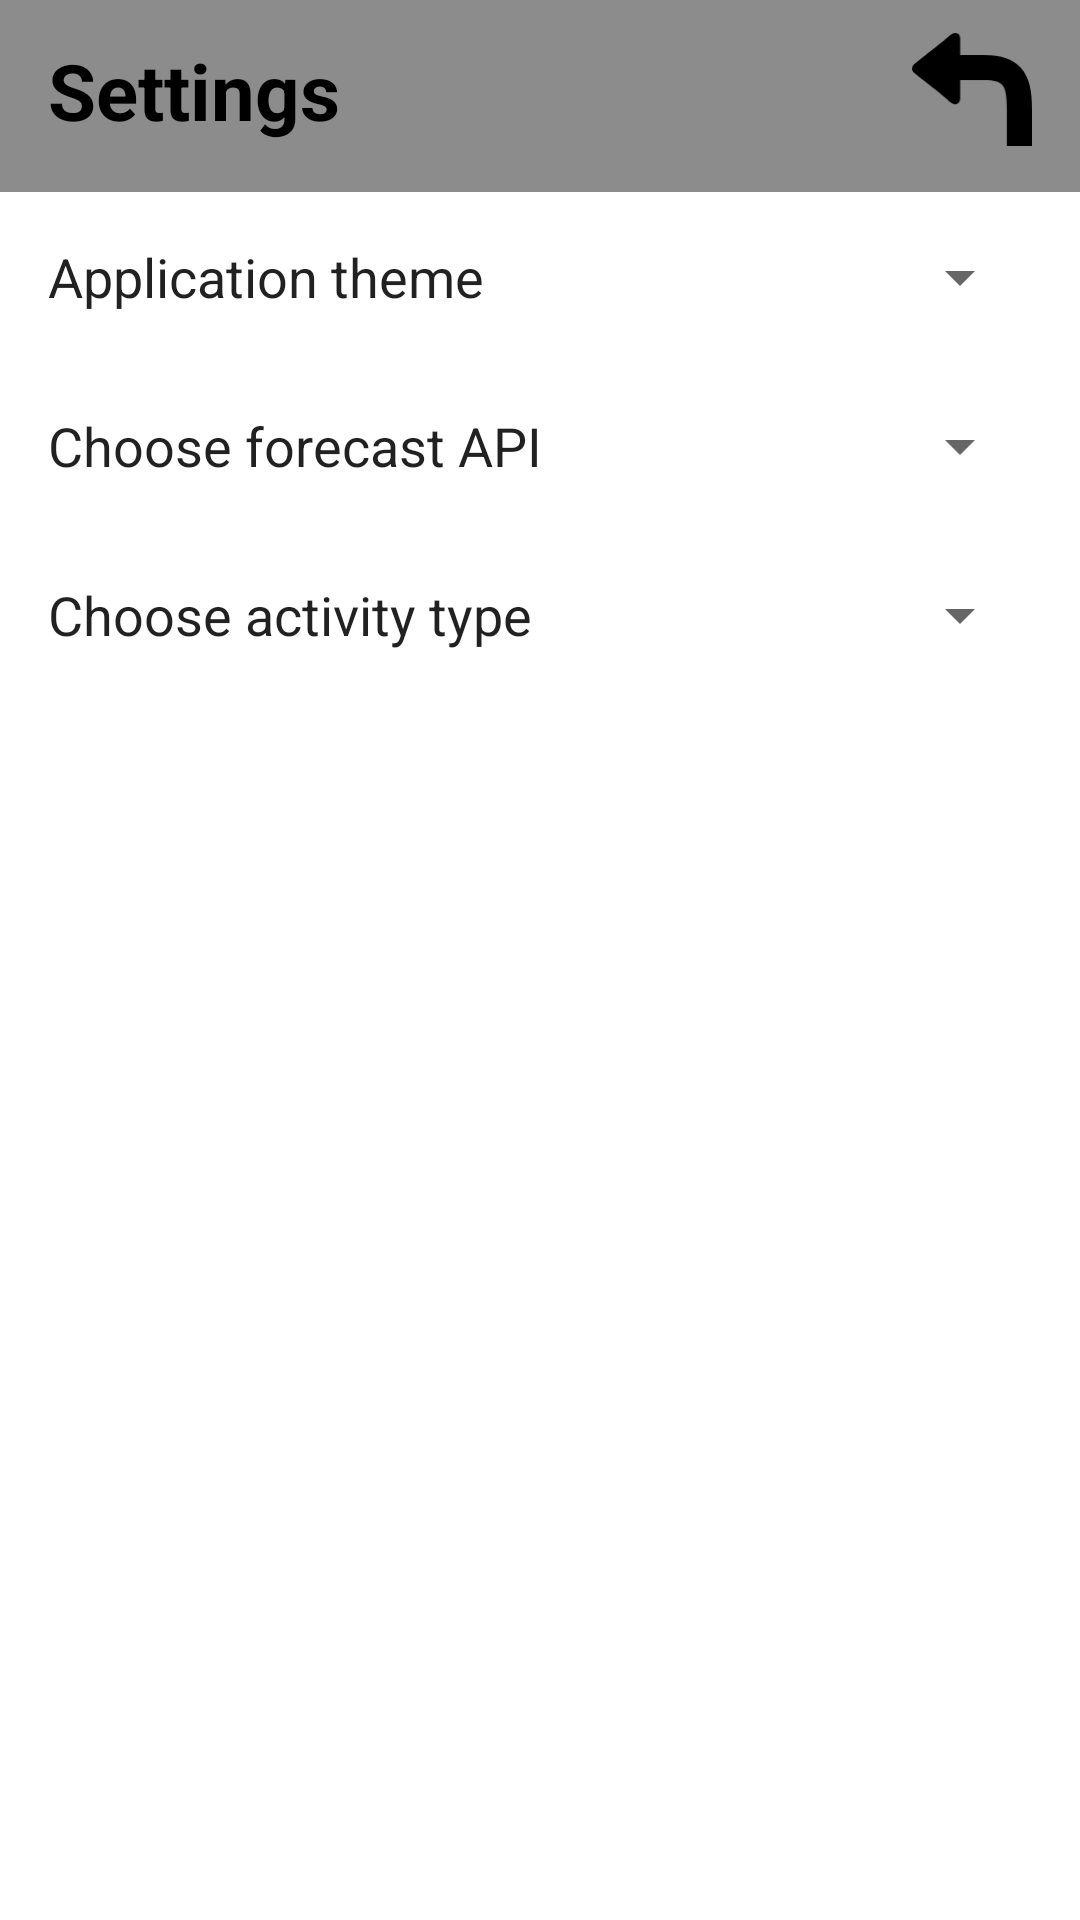

Here is an Android app screen rendered from its layout file. Give the layout XML and the strings, colors and styles it references.
<!-- AndroidManifest.xml: application theme Theme.MonoForecast -->
<!-- res/layout/activity_settings.xml -->
<?xml version="1.0" encoding="utf-8"?>
<androidx.constraintlayout.widget.ConstraintLayout xmlns:android="http://schemas.android.com/apk/res/android"
    xmlns:app="http://schemas.android.com/apk/res-auto"
    xmlns:tools="http://schemas.android.com/tools"
    android:id="@+id/main"
    android:layout_width="match_parent"
    android:layout_height="match_parent"
    android:background="?attr/colorPrimaryDark"
    tools:context=".SettingsActivity">

    <androidx.constraintlayout.widget.ConstraintLayout
        android:id="@+id/header"
        android:layout_width="match_parent"
        android:layout_height="wrap_content"
        android:background="?android:attr/statusBarColor"
        android:padding="0dp"
        app:layout_constraintStart_toStartOf="parent"
        app:layout_constraintTop_toTopOf="parent">

        <androidx.constraintlayout.widget.ConstraintLayout
            android:id="@+id/headerContentWrap"
            android:layout_width="match_parent"
            android:layout_height="wrap_content"
            android:paddingLeft="6dp"
            android:paddingRight="6dp"
            android:paddingBottom="4dp"
            app:layout_constraintStart_toStartOf="parent"
            app:layout_constraintTop_toTopOf="parent">

            <TextView
                android:id="@+id/tvSectionTitle"
                android:layout_width="0dp"
                android:layout_height="wrap_content"
                android:layout_margin="10dp"
                android:text="@string/settings_header_text"
                android:textColor="?android:attr/textColor"
                style="@style/TextAppearance.AppCompat.Header"
                app:layout_constraintBottom_toBottomOf="parent"
                app:layout_constraintEnd_toStartOf="@+id/btnBack"
                app:layout_constraintStart_toStartOf="parent"
                app:layout_constraintTop_toTopOf="parent" />

            <ImageButton
                android:id="@+id/btnBack"
                android:layout_width="40dp"
                android:layout_height="40dp"
                android:layout_margin="10dp"
                android:background="?attr/selectableItemBackgroundBorderless"
                android:contentDescription="@string/back_button_icon"
                android:scaleType="centerInside"
                android:src="@drawable/ic_back_button"
                app:tint="?android:attr/textColor"
                app:layout_constraintBottom_toBottomOf="parent"
                app:layout_constraintDimensionRatio="1:1"
                app:layout_constraintEnd_toEndOf="parent"
                app:layout_constraintTop_toTopOf="parent"
                app:layout_constraintWidth_default="percent"
                tools:ignore="TouchTargetSizeCheck" />

        </androidx.constraintlayout.widget.ConstraintLayout>

    </androidx.constraintlayout.widget.ConstraintLayout>

    <ScrollView
        android:id="@+id/settingsWrap"
        android:layout_width="match_parent"
        android:layout_height="0dp"
        android:background="?attr/colorPrimary"
        app:layout_constraintBottom_toBottomOf="parent"
        app:layout_constraintEnd_toEndOf="parent"
        app:layout_constraintHorizontal_bias="0.0"
        app:layout_constraintStart_toStartOf="parent"
        app:layout_constraintTop_toBottomOf="@id/header"
        app:layout_constraintVertical_bias="1.0">

        <LinearLayout
            android:layout_width="match_parent"
            android:layout_height="wrap_content"
            android:orientation="vertical"
            app:layout_constraintTop_toBottomOf="parent">

            <androidx.constraintlayout.widget.ConstraintLayout
                android:layout_width="match_parent"
                android:layout_height="wrap_content"
                android:padding="16dp">

                <TextView
                    android:id="@+id/themeLabel"
                    android:layout_width="0dp"
                    android:layout_height="wrap_content"
                    android:layout_marginEnd="8dp"
                    android:ellipsize="end"
                    android:singleLine="true"
                    android:text="@string/set_theme"
                    style="@style/TextAppearance.AppCompat.BaseText"
                    app:layout_constraintEnd_toStartOf="@id/themeSpinner"
                    app:layout_constraintStart_toStartOf="parent"
                    app:layout_constraintTop_toTopOf="parent" />

                <Spinner
                    android:id="@+id/themeSpinner"
                    android:layout_width="wrap_content"
                    android:layout_height="wrap_content"
                    android:spinnerMode="dropdown"
                    app:layout_constraintEnd_toEndOf="parent"
                    app:layout_constraintTop_toTopOf="@id/themeLabel"
                    app:layout_constraintBottom_toBottomOf="@+id/themeLabel"
                    tools:ignore="TouchTargetSizeCheck" />

            </androidx.constraintlayout.widget.ConstraintLayout>

            <androidx.constraintlayout.widget.ConstraintLayout
                android:layout_width="match_parent"
                android:layout_height="wrap_content"
                android:padding="16dp">

                <TextView
                    android:id="@+id/apiLabel"
                    android:layout_width="0dp"
                    android:layout_height="wrap_content"
                    android:layout_marginEnd="8dp"
                    android:ellipsize="end"
                    android:singleLine="true"
                    android:text="@string/choose_forecast_api"
                    style="@style/TextAppearance.AppCompat.BaseText"
                    app:layout_constraintEnd_toStartOf="@id/apiSpinner"
                    app:layout_constraintStart_toStartOf="parent"
                    app:layout_constraintTop_toTopOf="parent" />

                <Spinner
                    android:id="@+id/apiSpinner"
                    android:layout_width="wrap_content"
                    android:layout_height="wrap_content"
                    android:spinnerMode="dropdown"
                    app:layout_constraintEnd_toEndOf="parent"
                    app:layout_constraintTop_toTopOf="@id/apiLabel"
                    app:layout_constraintBottom_toBottomOf="@+id/apiLabel"
                    tools:ignore="TouchTargetSizeCheck" />

            </androidx.constraintlayout.widget.ConstraintLayout>

            <androidx.constraintlayout.widget.ConstraintLayout
                android:layout_width="match_parent"
                android:layout_height="wrap_content"
                android:padding="16dp">

                <TextView
                    android:id="@+id/activityLabel"
                    android:layout_width="0dp"
                    android:layout_height="wrap_content"
                    android:layout_marginEnd="8dp"
                    android:ellipsize="end"
                    android:singleLine="true"
                    android:text="@string/choose_activity_type"
                    style="@style/TextAppearance.AppCompat.BaseText"
                    app:layout_constraintEnd_toStartOf="@id/activitySpinner"
                    app:layout_constraintStart_toStartOf="parent"
                    app:layout_constraintTop_toTopOf="parent" />

                <Spinner
                    android:id="@+id/activitySpinner"
                    android:layout_width="wrap_content"
                    android:layout_height="wrap_content"
                    android:spinnerMode="dropdown"
                    app:layout_constraintEnd_toEndOf="parent"
                    app:layout_constraintTop_toTopOf="@id/activityLabel"
                    app:layout_constraintBottom_toBottomOf="@+id/activityLabel"
                    tools:ignore="TouchTargetSizeCheck" />

            </androidx.constraintlayout.widget.ConstraintLayout>

        </LinearLayout>
    </ScrollView>


</androidx.constraintlayout.widget.ConstraintLayout>
<!-- resources referenced by this layout -->
<resources>
  <!-- drawable ic_back_button (drawable) -->
  <vector xmlns:android="http://schemas.android.com/apk/res/android"
      android:width="122.88dp"
      android:height="115.96dp"
      android:viewportWidth="122.88"
      android:viewportHeight="115.96">
    <path
        android:fillColor="#FF000000"
        android:pathData="M122.88,116V78.14c0,-18.66 -2.57,-32.35 -11.19,-42.15 -8.84,-10 -22.31,-14.32 -43.51,-13.42v0H49.36V5.66c-0.11,-2.24 -0.87,-3.84 -2.27,-4.77 -3.52,-2.35 -7,0.44 -9.53,2.69 -7.3,6.51 -31.36,25 -35.44,28.54a5.58,5.58 0,0 0,0 8.76c4,3.38 27.21,21.08 34.72,27.89 2.66,2.39 6.43,5.89 10.25,3.35 1.4,-0.93 2.16,-2.53 2.27,-4.78V48.29H68.18l0.55,0c13,-0.6 20.28,0.91 23.65,4.75 3.66,4.16 4.76,12.63 4.76,25.15V116Z"/>
  </vector>
  <string name="back_button_icon">Go back</string>
  <string name="choose_activity_type">Choose activity type</string>
  <string name="choose_forecast_api">Choose forecast API</string>
  <string name="set_theme">Application theme</string>
  <string name="settings_header_text">Settings</string>
  <style name="TextAppearance.AppCompat.BaseText">
          <item name="android:textSize">18sp</item>
      </style>
  <style name="TextAppearance.AppCompat.Header">
          <item name="android:textSize">26sp</item>
          <item name="android:textStyle">bold</item>
      </style>
  <style name="Theme.MonoForecast" parent="Theme.AppCompat.DayNight.NoActionBar">
          
          <item name="colorPrimary">@color/white</item>
          <item name="colorPrimaryDark">@color/middle_gray</item>
          <item name="colorAccent">@color/purple_700</item>
  
          <item name="android:textColor">@color/black</item>
  
          
          <item name="android:windowBackground">@color/white</item>
          <item name="android:statusBarColor">@color/middle_gray</item>
  
      </style>
  <color name="white">#FFFFFFFF</color>
  <color name="middle_gray">#8C8C8C</color>
  <color name="purple_700">#FF3700B3</color>
  <color name="black">#FF000000</color>
</resources>
